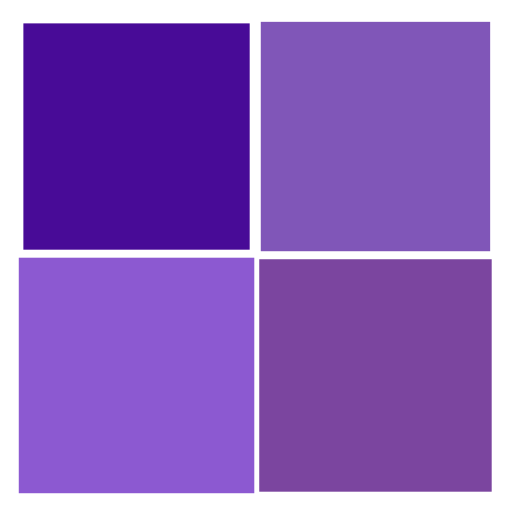
t = 0.00 s
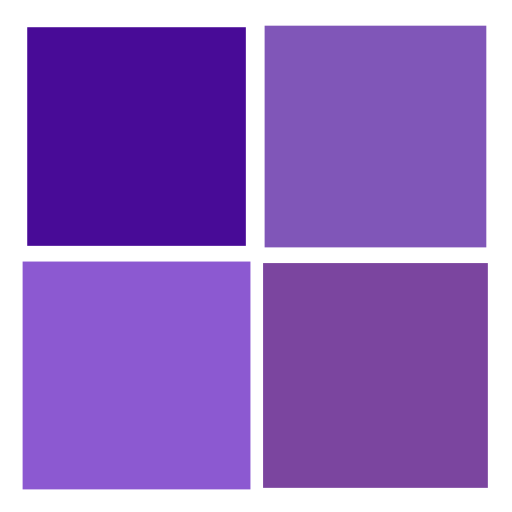
t = 0.25 s
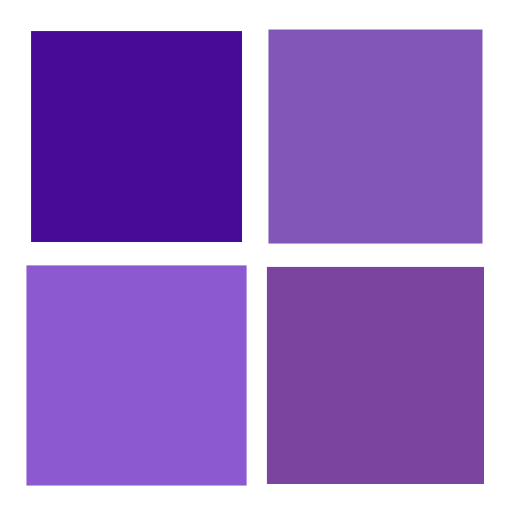
t = 0.50 s
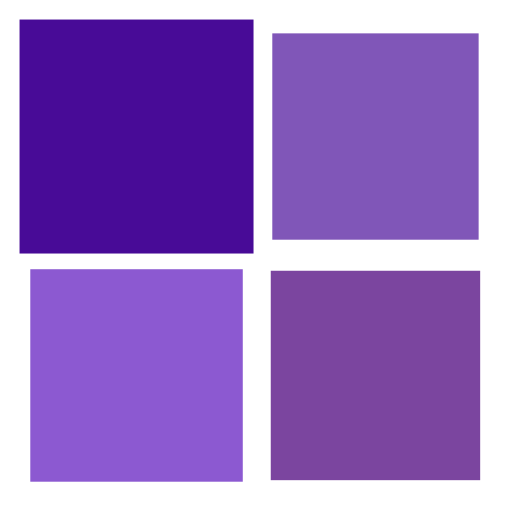
t = 0.75 s

The animated SVG that drew these frames (rendered in a browser with its animation timeline set to each time). Animation: 4 SMIL elements (animateTransform=4); one cycle of 1.00 s, repeats indefinitely.

<?xml version="1.0" encoding="utf-8"?>
<svg xmlns="http://www.w3.org/2000/svg" xmlns:xlink="http://www.w3.org/1999/xlink" style="margin: auto; background: none; display: block; shape-rendering: auto;" width="90px" height="90px" viewBox="0 0 100 100" preserveAspectRatio="xMidYMid">
<g transform="translate(26.666666666666668,26.666666666666668)">
  <rect x="-20" y="-20" width="40" height="40" fill="#480b97">
    <animateTransform attributeName="transform" type="scale" repeatCount="indefinite" dur="1s" keyTimes="0;1" values="1.1500000000000001;1" begin="-0.3s"></animateTransform>
  </rect>
</g>
<g transform="translate(73.33333333333333,26.666666666666668)">
  <rect x="-20" y="-20" width="40" height="40" fill="#8056b8">
    <animateTransform attributeName="transform" type="scale" repeatCount="indefinite" dur="1s" keyTimes="0;1" values="1.1500000000000001;1" begin="-0.2s"></animateTransform>
  </rect>
</g>
<g transform="translate(26.666666666666668,73.33333333333333)">
  <rect x="-20" y="-20" width="40" height="40" fill="#8C59D1">
    <animateTransform attributeName="transform" type="scale" repeatCount="indefinite" dur="1s" keyTimes="0;1" values="1.1500000000000001;1" begin="0s"></animateTransform>
  </rect>
</g>
<g transform="translate(73.33333333333333,73.33333333333333)">
  <rect x="-20" y="-20" width="40" height="40" fill="#7b459f">
    <animateTransform attributeName="transform" type="scale" repeatCount="indefinite" dur="1s" keyTimes="0;1" values="1.1500000000000001;1" begin="-0.1s"></animateTransform>
  </rect>
</g>
<!-- [ldio] generated by https://loading.io/ --></svg>
